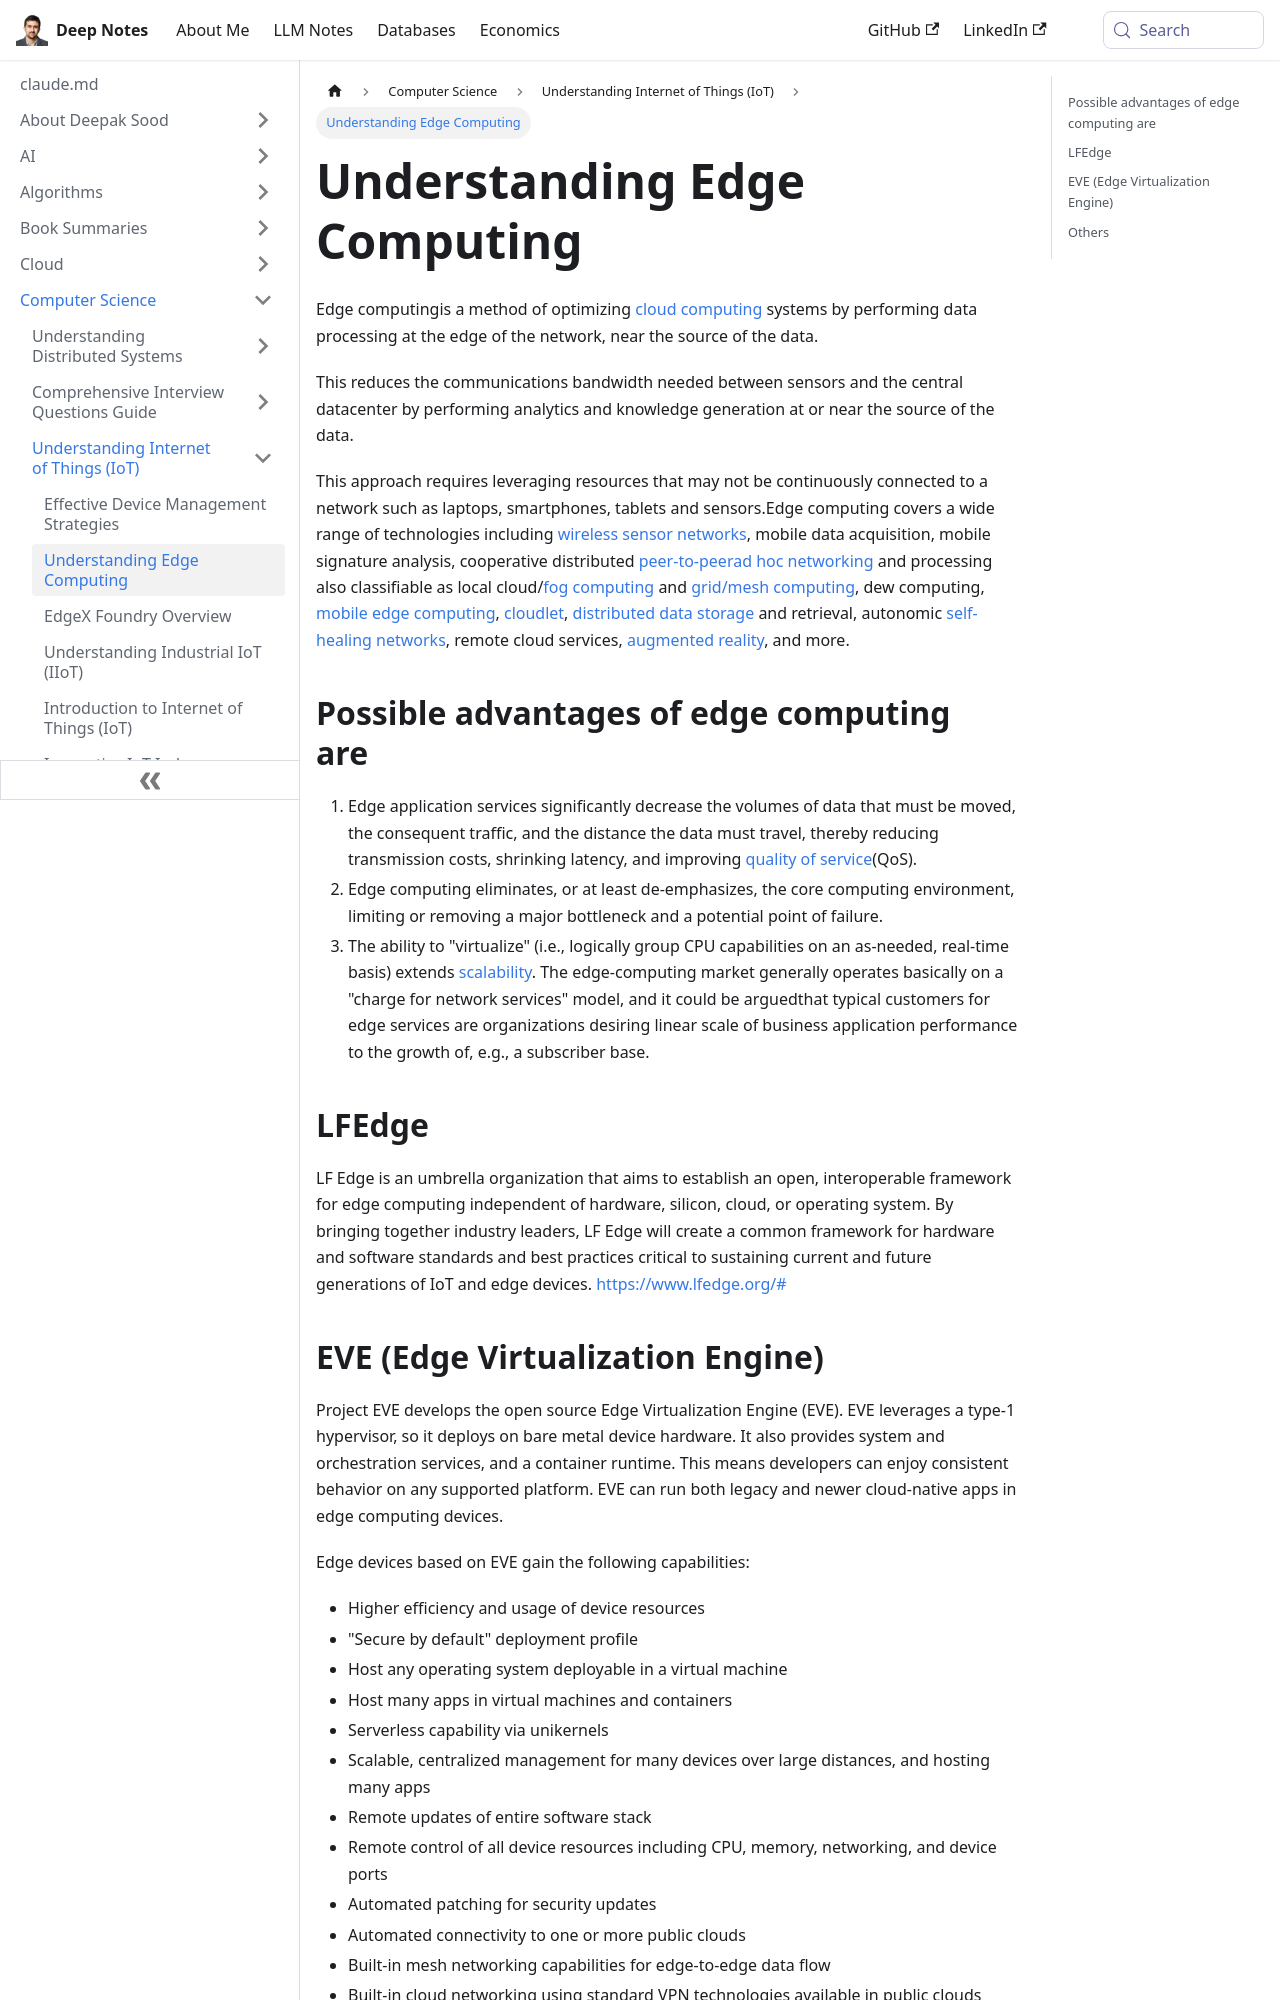

repository: deepaksood619/deepaksood619.github.io · page: computer-science/iot/edge-computing/index.html · generator: docusaurus

---
slug: /computer-science/iot/edge-computing
title: Understanding Edge Computing
description: Explore edge computing - optimizing data processing near its source to enhance bandwidth efficiency and analytics.
created: 2023-03-05
updated: 2024-01-19
---
Edge computingis a method of optimizing [cloud computing](https://en.wikipedia.org/wiki/Cloud_computing) systems by performing data processing at the edge of the network, near the source of the data.

This reduces the communications bandwidth needed between sensors and the central datacenter by performing analytics and knowledge generation at or near the source of the data.

This approach requires leveraging resources that may not be continuously connected to a network such as laptops, smartphones, tablets and sensors.Edge computing covers a wide range of technologies including [wireless sensor networks](https://en.wikipedia.org/wiki/Wireless_sensor_network), mobile data acquisition, mobile signature analysis, cooperative distributed [peer-to-peer](https://en.wikipedia.org/wiki/Peer-to-peer)[ad hoc networking](https://en.wikipedia.org/wiki/Ad_hoc_networking) and processing also classifiable as local cloud/[fog computing](https://en.wikipedia.org/wiki/Fog_computing) and [grid/mesh computing](https://en.wikipedia.org/wiki/Grid_computing), dew computing, [mobile edge computing](https://en.wikipedia.org/wiki/Mobile_edge_computing), [cloudlet](https://en.wikipedia.org/wiki/Cloudlet), [distributed data storage](https://en.wikipedia.org/wiki/Distributed_data_store) and retrieval, autonomic [self-healing networks](https://en.wikipedia.org/wiki/Self-healing_ring), remote cloud services, [augmented reality](https://en.wikipedia.org/wiki/Augmented_reality), and more.

## Possible advantages of edge computing are

1. Edge application services significantly decrease the volumes of data that must be moved, the consequent traffic, and the distance the data must travel, thereby reducing transmission costs, shrinking latency, and improving [quality of service](https://en.wikipedia.org/wiki/Quality_of_service)(QoS).
2. Edge computing eliminates, or at least de-emphasizes, the core computing environment, limiting or removing a major bottleneck and a potential point of failure.
3. The ability to "virtualize" (i.e., logically group CPU capabilities on an as-needed, real-time basis) extends [scalability](https://en.wikipedia.org/wiki/Scalability). The edge-computing market generally operates basically on a "charge for network services" model, and it could be arguedthat typical customers for edge services are organizations desiring linear scale of business application performance to the growth of, e.g., a subscriber base.

## LFEdge

LF Edge is an umbrella organization that aims to establish an open, interoperable framework for edge computing independent of hardware, silicon, cloud, or operating system. By bringing together industry leaders, LF Edge will create a common framework for hardware and software standards and best practices critical to sustaining current and future generations of IoT and edge devices.
[https://www.lfedge.org/#](https://www.lfedge.org/)
